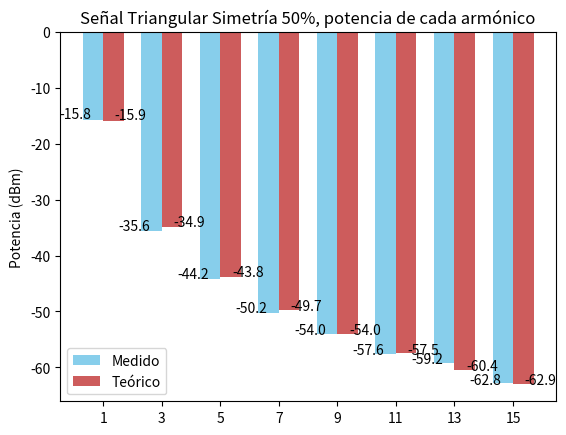

Here is the Python script that generated this plot:
import numpy as np
import matplotlib.pyplot as plt
from math import sqrt, log10
from numpy import pi

def formula_cuadrada(n):
    if n % 2 == 0:
        xn = 0
    else:
        xn = 4*(0.125/2) / ((pi * n)**2)

    power = 2*xn**2/50
    return int(10*log10((power*1000.0))*10)/10


arr = [-15.8, -35.6, -44.2, -50.2, -54.0, -57.6, -59.2, -62.8]
calc_dbm = [formula_cuadrada(i) for i in [1,3,5,7,9,11,13,15]]
print(arr)
print(calc_dbm)

men_means, men_std = arr, [0]*len(arr)
women_means, women_std = calc_dbm, [0]*len(arr)

ind = np.arange(len(men_means))  # the x locations for the groups
width = 0.35  # the width of the bars

fig, ax = plt.subplots()
rects1 = ax.bar(ind - width/2, men_means, width, yerr=men_std,
                color='SkyBlue', label='Medido')
rects2 = ax.bar(ind + width/2, women_means, width, yerr=women_std,
                color='IndianRed', label='Teórico')

# Add some text for labels, title and custom x-axis tick labels, etc.
ax.set_ylabel('Potencia (dBm)')
ax.set_title('Señal Triangular Simetría 50%, potencia de cada armónico')
ax.set_xticks(ind)
ax.set_xticklabels(('1', '3', '5', '7', '9', '11', '13', '15'))
ax.legend()


def autolabel(rects, xpos='center'):
    """
    Attach a text label above each bar in *rects*, displaying its height.
    *xpos* indicates which side to place the text w.r.t. the center of
    the bar. It can be one of the following {'center', 'right', 'left'}.
    """

    xpos = xpos.lower()  # normalize the case of the parameter
    ha = {'center': 'center', 'right': 'left', 'left': 'right'}
    offset = {'center': 0.5, 'right': 0.57, 'left': 0.43}  # x_txt = x + w*off

    for rect in rects:
        height = rect.get_height()
        ax.text(rect.get_x() + rect.get_width()*offset[xpos], 1.01*height,
                '{}'.format(height), ha=ha[xpos], va='bottom')


autolabel(rects1, "left")
autolabel(rects2, "right")

plt.show()